Run: headless pygame with SDL's dummy video driver; simulated clock (each Clock.tick advances the game by its frame time, no real sleeping); random seed 0; keys injected as events and as key.get_pressed() state; mouse plan: one left click at the window centre at the start of phase 2, then a move to the lower-right quarter at the start of phase 3; restart key R tapped at the start of phases 3 and 4.
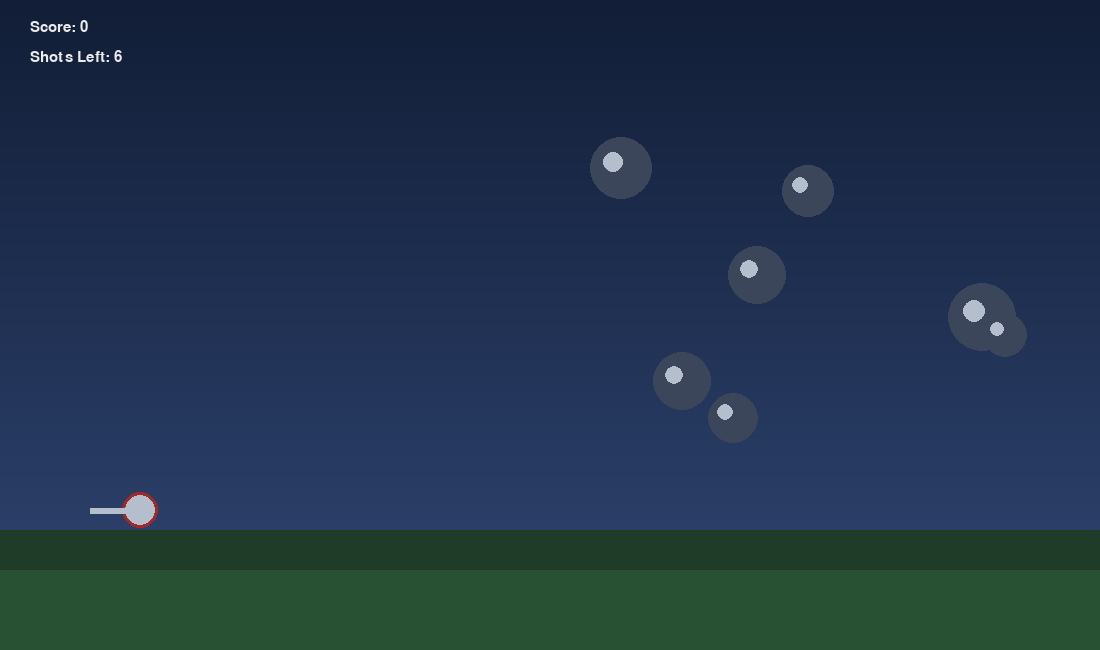
Frame 1 of 4 · flips 1–60 · no input
Frame 2 of 4 · flips 61–180 · clicked the window centre · tapped SPACE, RETURN · held RIGHT (→), D · screen unchanged from frame 1, image omitted
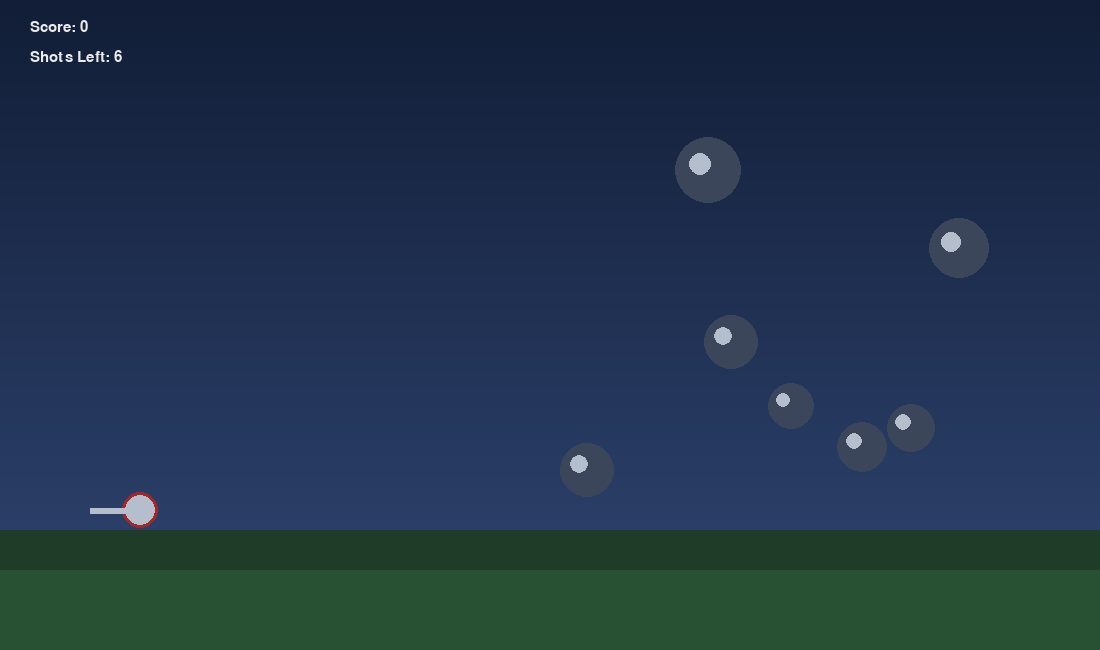
Frame 3 of 4 · flips 181–300 · moved the mouse to the lower-right quarter · tapped R · held DOWN (↓), S
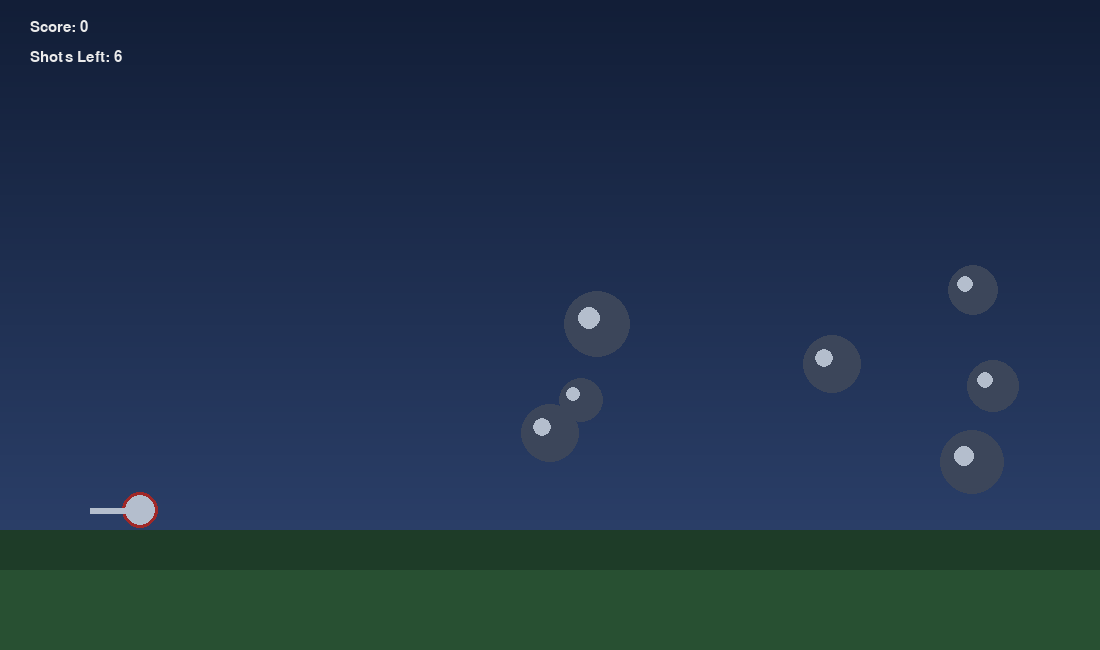
Frame 4 of 4 · flips 301–420 · tapped R · held LEFT (←), A, UP (↑), W

The pygame program that drew these frames:

# A small pygame shooting game: pull the projectile from the sling and
# hit the targets. Press R to restart.

import math
import random

import pygame

WIDTH, HEIGHT = 1100, 650
FPS = 60
GRAVITY = 0.38
MAX_SHOTS = 6
TARGET_COUNT = 7

SLING_POS = pygame.Vector2(140, HEIGHT - 140)
MAX_PULL = 140
MIN_LAUNCH_SPEED = 6.0
MAX_LAUNCH_SPEED = 20.0

pygame.init()
screen = pygame.display.set_mode((WIDTH, HEIGHT))
pygame.display.set_caption("Abolfazl Sahraie")
clock = pygame.time.Clock()
font = pygame.font.SysFont("Tahoma", 22)
big_font = pygame.font.SysFont("Tahoma", 48)

WHITE = (235, 235, 235)
BLACK = (20, 20, 28)
STEEL = (60, 70, 90)
NAVY = (25, 35, 55)
DARK_RED = (160, 40, 40)
ORANGE = (210, 130, 40)
SILVER = (180, 190, 205)
GREEN = (60, 150, 95)


def spawn_targets():
    targets = []
    for _ in range(TARGET_COUNT):
        x = random.randint(550, WIDTH - 80)
        y = random.randint(120, HEIGHT - 170)
        r = random.randint(22, 35)
        targets.append({"pos": pygame.Vector2(x, y), "r": r, "alive": True})
    return targets


def spawn_particles(pos, color):
    particles = []
    for _ in range(25):
        angle = random.uniform(0, 2 * math.pi)
        speed = random.uniform(2, 6)
        particles.append({
            "pos": pygame.Vector2(pos),
            "vel": pygame.Vector2(math.cos(angle) * speed, math.sin(angle) * speed),
            "life": random.randint(20, 45),
            "color": color,
        })
    return particles


def draw_background():
    for i in range(HEIGHT):
        c = (18 + int(30 * i / HEIGHT), 30 + int(40 * i / HEIGHT), 55 + int(60 * i / HEIGHT))
        pygame.draw.line(screen, c, (0, i), (WIDTH, i))
    pygame.draw.rect(screen, (30, 60, 40), (0, HEIGHT - 120, WIDTH, 120))
    pygame.draw.rect(screen, (40, 80, 50), (0, HEIGHT - 80, WIDTH, 80))


def draw_trajectory(start_pos, velocity, steps=40, dt=0.18):
    pos = pygame.Vector2(start_pos)
    vel = pygame.Vector2(velocity)
    for _ in range(steps):
        vel.y += GRAVITY * dt
        pos += vel * dt
        if pos.y > HEIGHT - 120:
            break
        radius = 4 if _ % 2 == 0 else 3
        pygame.draw.circle(screen, (200, 200, 210), (int(pos.x), int(pos.y)), radius)


def main():
    ball_radius = 18
    ball_pos = SLING_POS.copy()
    ball_vel = pygame.Vector2(0, 0)
    ball_launched = False
    dragging = False
    targets = spawn_targets()
    particles = []
    score = 0
    shots_left = MAX_SHOTS
    game_over = False

    while True:
        clock.tick(FPS)
        draw_background()

        for event in pygame.event.get():
            if event.type == pygame.QUIT:
                pygame.quit()
                raise SystemExit

            if event.type == pygame.MOUSEBUTTONDOWN and not ball_launched and not game_over:
                mx, my = pygame.mouse.get_pos()
                if pygame.Vector2(mx, my).distance_to(ball_pos) <= ball_radius + 10:
                    dragging = True

            if event.type == pygame.MOUSEBUTTONUP and dragging and not game_over:
                dragging = False
                pull_vec = SLING_POS - ball_pos
                pull_len = pull_vec.length()
                if pull_len > 2:
                    pull_ratio = min(pull_len / MAX_PULL, 1.0)
                    speed = MIN_LAUNCH_SPEED + (MAX_LAUNCH_SPEED - MIN_LAUNCH_SPEED) * pull_ratio
                    ball_vel = pull_vec.normalize() * speed
                    ball_launched = True
                    shots_left -= 1
                ball_pos = SLING_POS.copy()

            if event.type == pygame.KEYDOWN and event.key == pygame.K_r:
                ball_pos = SLING_POS.copy()
                ball_vel = pygame.Vector2(0, 0)
                ball_launched = False
                shots_left = MAX_SHOTS
                score = 0
                game_over = False
                targets = spawn_targets()
                particles = []

        if dragging:
            mx, my = pygame.mouse.get_pos()
            pull = pygame.Vector2(mx, my) - SLING_POS
            if pull.length() > MAX_PULL:
                pull.scale_to_length(MAX_PULL)
            ball_pos = SLING_POS + pull
            pull_vec = SLING_POS - ball_pos
            pull_len = pull_vec.length()
            if pull_len > 2:
                pull_ratio = min(pull_len / MAX_PULL, 1.0)
                speed = MIN_LAUNCH_SPEED + (MAX_LAUNCH_SPEED - MIN_LAUNCH_SPEED) * pull_ratio
                draw_trajectory(SLING_POS, pull_vec.normalize() * speed)

        if ball_launched:
            ball_vel.y += GRAVITY
            ball_pos += ball_vel
            if ball_pos.y >= HEIGHT - 120 - ball_radius:
                ball_pos.y = HEIGHT - 120 - ball_radius
                ball_vel.y *= -0.5
                ball_vel.x *= 0.7
                if abs(ball_vel.y) < 1.2:
                    ball_vel.y = 0
            if ball_pos.x < ball_radius:
                ball_pos.x = ball_radius
                ball_vel.x *= -0.6
            if ball_pos.x > WIDTH - ball_radius:
                ball_pos.x = WIDTH - ball_radius
                ball_vel.x *= -0.6
            if ball_vel.length() < 0.3:
                ball_launched = False
                ball_vel = pygame.Vector2(0, 0)
                ball_pos = SLING_POS.copy()

        for t in targets:
            if t["alive"] and ball_pos.distance_to(t["pos"]) <= t["r"] + ball_radius:
                t["alive"] = False
                score += 100
                particles += spawn_particles(t["pos"], ORANGE)

        for p in particles[:]:
            p["pos"] += p["vel"]
            p["vel"].y += 0.08
            p["life"] -= 1
            if p["life"] <= 0:
                particles.remove(p)

        for t in targets:
            if t["alive"]:
                pygame.draw.circle(screen, STEEL, (int(t["pos"].x), int(t["pos"].y)), t["r"])
                pygame.draw.circle(screen, SILVER, (int(t["pos"].x) - 8, int(t["pos"].y) - 6), t["r"] // 3)

        for p in particles:
            pygame.draw.circle(screen, p["color"], (int(p["pos"].x), int(p["pos"].y)), 3)

        pygame.draw.circle(screen, DARK_RED, (int(ball_pos.x), int(ball_pos.y)), ball_radius)
        pygame.draw.circle(screen, WHITE, (int(ball_pos.x) - 5, int(ball_pos.y) - 6), 5)
        pygame.draw.line(screen, SILVER, (90, HEIGHT - 140), (150, HEIGHT - 140), 6)
        pygame.draw.circle(screen, SILVER, (int(SLING_POS.x), int(SLING_POS.y)), 15)

        screen.blit(font.render(f"Score: {score}", True, WHITE), (30, 20))
        screen.blit(font.render(f"Shots Left: {shots_left}", True, WHITE), (30, 50))

        if shots_left <= 0 and not ball_launched:
            game_over = True
            msg = big_font.render("GAME OVER", True, ORANGE)
            msg2 = font.render("Press R to restart", True, WHITE)
            screen.blit(msg, (WIDTH // 2 - msg.get_width() // 2, HEIGHT // 2 - 60))
            screen.blit(msg2, (WIDTH // 2 - msg2.get_width() // 2, HEIGHT // 2 + 10))

        pygame.display.flip()


if __name__ == "__main__":
    main()
